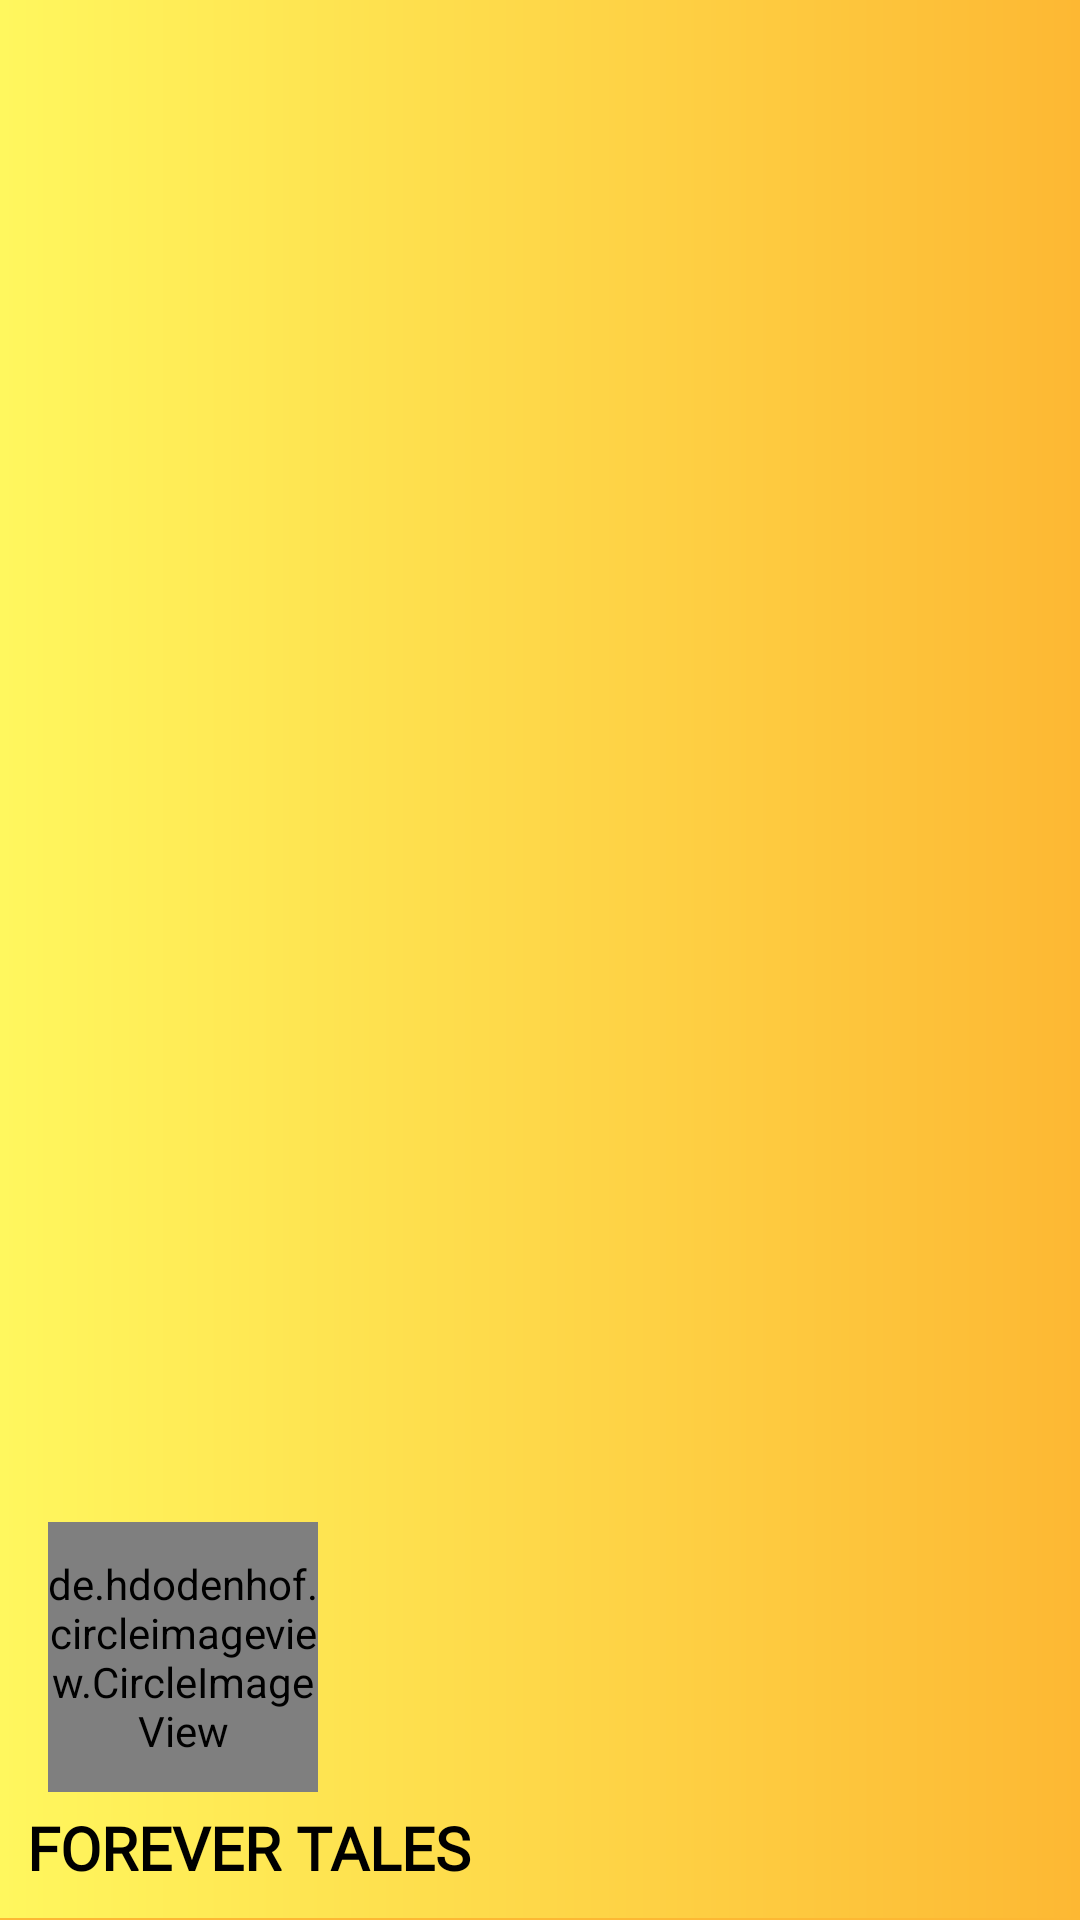

Layout XML and referenced resources for this Android screen:
<!-- AndroidManifest.xml: application theme Theme.ForeverTales -->
<!-- res/layout/navigation_header.xml -->
<?xml version="1.0" encoding="utf-8"?>
<LinearLayout
    xmlns:android="http://schemas.android.com/apk/res/android"
    android:layout_width="match_parent"
    android:layout_height="200dp"
    xmlns:app="http://schemas.android.com/apk/res-auto"
    android:background="@drawable/nav_header_main"
    android:theme="@style/ThemeOverlay.AppCompat.Dark"
    android:orientation="vertical"
    android:gravity="bottom">


    <de.hdodenhof.circleimageview.CircleImageView
        android:layout_width="90dp"
        android:layout_height="90dp"
        app:civ_border_width="1dp"
        app:civ_border_color="@color/white"
        android:src="@drawable/background_image"
        android:layout_marginStart="16dp"
        android:layout_marginEnd="16dp"
        />
    <TextView
        android:layout_width="wrap_content"
        android:layout_height="wrap_content"
        android:text="FOREVER TALES"
        android:textColor="@color/black"
        android:fontFamily="@font/julee"
        android:textSize="20sp"
        android:layout_marginStart="9dp"
        android:layout_marginEnd="16dp"
        android:layout_marginTop="5dp"
        android:layout_marginBottom="10dp"
        android:textStyle="bold"/>

    <View
        android:layout_width="match_parent"
        android:layout_height="0.5dp"
        android:background="@color/deepDark"/>

</LinearLayout>
<!-- resources referenced by this layout -->
<resources>
  <color name="black">#FF000000</color>
  <color name="deepDark">#FDB833</color>
  <color name="white">#FFFFFFFF</color>
  <!-- drawable nav_header_main (drawable) -->
  <?xml version="1.0" encoding="utf-8"?>
  <shape xmlns:android="http://schemas.android.com/apk/res/android"
      android:shape="rectangle">
      <gradient
          android:angle="360"
          android:startColor="@color/colorPrimaryLight"
          android:endColor="@color/deepDark"
          android:type="linear">
  
      </gradient>
  
  </shape>
  <style name="Theme.ForeverTales" parent="Theme.MaterialComponents.DayNight.NoActionBar">
          
          <item name="colorPrimary">@color/colorPrimary</item>
          <item name="colorPrimaryVariant">@color/colorSecondary</item>
          <item name="colorOnPrimary">@color/primaryDark</item>
  
          <item name="android:statusBarColor">?attr/colorPrimary</item>
  
      </style>
  <color name="colorPrimaryLight">#FFF75E</color>
  <color name="colorPrimary">#FFDA3D</color>
  <color name="colorSecondary">#FFE94E</color>
  <color name="primaryDark">#FDC43F</color>
</resources>
